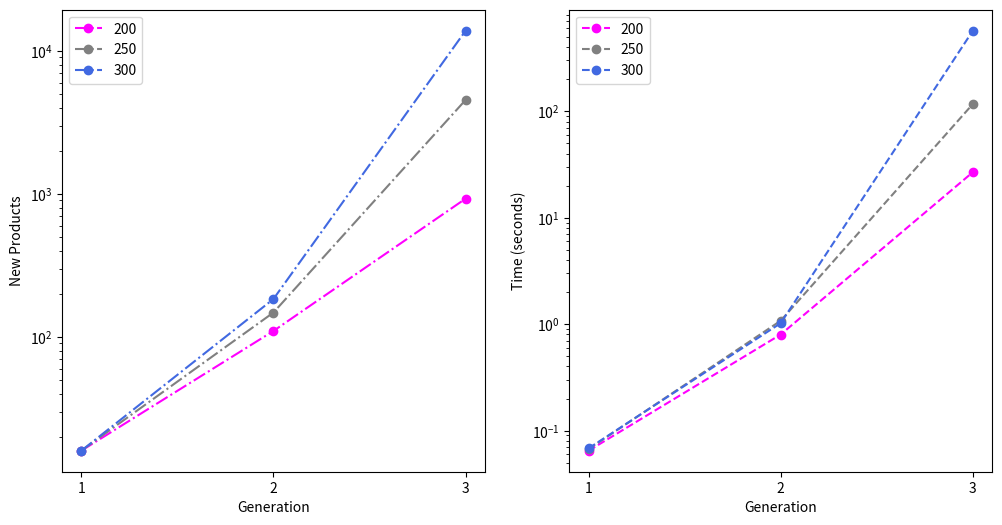

Write the Python code that produced this figure.
import matplotlib.pyplot as plt

# sorry for the spaghetti code, I know it can be written much more compactly but I was rushing.

gen = [1, 2, 3]

time_200 = [0.06462, 0.79871, 26.78112]
products_200 = [16, 110, 926]

time_250 = [0.06683, 1.07613, 117.04779]
products_250 = [16, 148, 4537]

time_300 = [0.06804, 1.02086, 571.16982]
products_300 = [16, 184, 13832]

fig, axes = plt.subplots(1, 2, sharex=True, figsize=(12, 6))

axes[0].plot(gen, products_200, color='magenta', marker='o', linestyle='-.', label='200')
axes[0].plot(gen, products_250, color='gray', marker='o', linestyle='-.', label='250')
axes[0].plot(gen, products_300, color='royalblue', marker='o', linestyle='-.', label='300')
axes[0].set_xlabel('Generation')
axes[0].set_ylabel('New Products')
axes[0].legend(loc='upper left')
axes[0].set_xticks([1, 2, 3])
axes[0].set_yscale('log')

axes[1].plot(gen, time_200, color='magenta', marker='o', linestyle='--', label='200')
axes[1].plot(gen, time_250, color='gray', marker='o', linestyle='--', label='250')
axes[1].plot(gen, time_300, color='royalblue', marker='o', linestyle='--', label='300')
axes[1].set_xlabel('Generation')
axes[1].set_ylabel('Time (seconds)')
axes[1].legend(loc='upper left')
axes[1].set_xticks([1,2,3])
axes[1].set_yscale('log')

plt.show()